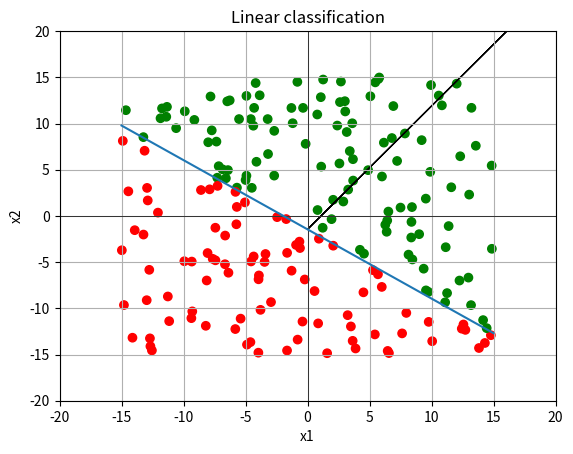

This chart was generated by the following Python code:
import numpy as np
import matplotlib.pyplot as plt


def linear_classify(x, theta, theta_0):
    """Uses the given theta, theta_0, to linearly classify the given data x. This is our hypothesis or hypothesis class.

    :param x:
    :param theta:
    :param theta_0:
    :return: 1 if the given x is classified as positive, -1 if it is negative, and 0 if it lies on the hyperplane.
    """
    return np.sign(np.dot(theta, x) + theta_0)


def Loss(prediction, actual):
    """Computes the loss between the given prediction and actual values.

    :param prediction:
    :param actual:
    :return:
    """
    # Todo: Implement the loss between a predicted and actual value here, and return the loss.
    return 1 if np.any(prediction != actual) else 0


def E_n(h, data, labels, L, theta, theta_0):
    """Computes the error for the given data using the given hypothesis and loss.

    :param h: Hypothesis class, for example a linear classifier.
    :param data: A d x n matrix where d is the number of data dimensions and n the number of examples.
    :param labels: A 1 x n matrix with the label (actual value) for each data point.
    :param L: A loss function to compute the error between the prediction and label.
    :param theta:
    :param theta_0:
    :return:
    """
    (d, n) = data.shape
    predictions = [h(x, theta, theta_0) for x in data.T]
    losses = [L(pred, actual)
              for pred, actual in zip(predictions, labels.flatten())]
    return np.mean(losses)


def random_linear_classifier(data, labels, params={}, hook=None):
    """

    :param data: A d x n matrix where d is the number of data dimensions and n the number of examples.
    :param labels: A 1 x n matrix with the label (actual value) for each data point.
    :param params: A dict, containing a key T, which is a positive integer number of steps to run
    :param hook: An optional hook function that is called in each iteration of the algorithm.
    :return:
    """
    k = params.get('k', 100)  # if k is not in params, default to 100
    (d, n) = data.shape

    # Todo: Implement the Random Linear Classifier learning algorithm here.
    # Note: To call the hook function, use the following line inside your training loop:
    #   if hook: hook((theta, theta_0))

    theta_best = None
    theta_0_best = None
    E_n_best = float()

    for _ in range(k):

        tested_theta = np.random.randn(d)
        tested_theta_0 = np.random.randn()

        calculatedE_n = E_n(linear_classify, data, labels,
                            Loss, tested_theta, tested_theta_0)

        if calculatedE_n < E_n_best:
            theta_best = tested_theta
            theta_0_best = tested_theta_0
            E_n_best = calculatedE_n

        if hook:
            hook(tested_theta, tested_theta_0)

    return theta_best, theta_0_best


def perceptron(data, labels, params={}, hook=None):
    """The Perceptron learning algorithm.

    :param data: A d x n matrix where d is the number of data dimensions and n the number of examples.
    :param labels: A 1 x n matrix with the label (actual value) for each data point.
    :param params: A dict, containing a key T, which is a positive integer number of steps to run
    :param hook: An optional hook function that is called in each iteration of the algorithm.
    :return:
    """
    T = params.get('T', 250)  # if T is not in params, default to 100
    (d, n) = data.shape

    theta = np.zeros(2)
    theta_0 = 0
    timesAdjusted = 0

    for _ in range(T):
        for i in range(n):
            x = data[:, i]
            y = labels[:, i]

            if (y * (np.dot(theta, x) + theta_0)) <= 0:
                theta += x * y
                theta_0 += y
                timesAdjusted += 1
                # print("adjusting")
                # print(timesAdjusted)

            if hook:
                hook((theta, theta_0))

    return theta, theta_0
    # Todo: Implement the Perceptron algorithm here.
    pass


def plot_separator(plot_axes, theta, theta_0):
    """Plots the linear separator defined by theta, theta_0, into the given plot_axes.

    :param plot_axes: Matplotlib Axes object
    :param theta:
    :param theta_0:
    """

    # One way we can plot the intercept is to compute the parametric line equation from the implicit form.
    # compute the y-intercept by setting x1 = 0 and then solving for x2:
    y_intercept = -theta_0 / theta[1]
    # compute the slope (-theta[0]/theta[1], I think)
    slope = -theta[0] / theta[1]
    # Then compute two points using:
    xmin, xmax = -15, 15
    # Note: It's not ideal to only plot the lines in a fixed region, but it makes this code simple for now.

    p1_y = slope * xmin + y_intercept
    p2_y = slope * xmax + y_intercept

    # Plot the separator:
    plot_axes.plot([xmin, xmax], [p1_y.flatten()[0], p2_y.flatten()[0]], '-')
    # Plot the normal:
    # Note: The normal might not appear perpendicular on the plot if ax.axis('equal') is not set - but it is
    # perpendicular. Resize the plot window to equal axes to verify.
    plot_axes.arrow((xmin + xmax) / 2, (p1_y.flatten()
                    [0] + p2_y.flatten()[0]) / 2, float(theta[0]), float(theta[1]))


if __name__ == '__main__':
    """
    We'll define data X with its labels y, plot the data, and then run either the random_linear_classifier or the
    perceptron learning algorithm, to find a hypothesis h from the class of linear classifiers.
    We then plot the best hypothesis, as well as compute the training error. 
    """

    # Let's create some training data and labels:
    #   X is a d x n matrix where d is the number of data dimensions and n the number of examples. So each data point
    #     is a column vector.
    #   y is a 1 x n matrix with the label (actual value) for each data point.
    X = np.array([[2, 3, 9, 12],
                  [5, 2, 6, 5]])
    y = np.array([[1, -1, 1, -1]])

    # To test your algorithm on a larger dataset, uncomment the following code. It generates uniformly distributed
    # random data in 2D, along with their labels.
    X = np.random.uniform(low=-15, high=15, size=(2, 200))  # d=2, n=20
    # theta=[3, 4], theta_0=6
    y = np.sign(np.dot(np.transpose([[3], [4]]), X) + 6)

    # Plot positive data green, negative data red:
    colors = np.choose(y > 0, np.transpose(np.array(['r', 'g']))).flatten()
    plt.ion()  # enable matplotlib interactive mode
    fig, ax = plt.subplots()  # create an empty plot and retrieve the 'ax' handle
    ax.scatter(X[0, :], X[1, :], c=colors, marker='o')
    # Set up a pretty 2D plot:
    ax.set_xlabel('x1')
    ax.set_ylabel('x2')
    ax.set_xlim(-20, 20)
    ax.set_ylim(-20, 20)
    ax.grid(True, which='both')
    ax.axhline(color='black', linewidth=0.5)
    ax.axvline(color='black', linewidth=0.5)
    ax.set_title("Linear classification")

    # We'll define a hook function that we'll use to plot the separator at each step of the learning algorithm:

    def hook(params):
        (th, th0) = params
        plot_separator(ax, th, th0)

    # Run the RLC or Perceptron: (uncomment the following lines to call the learning algorithms)
    # theta, theta_0 = random_linear_classifier(X, y, {"k": 100}, hook=None)
    theta, theta_0 = perceptron(X, y, {"T": 250}, hook=None)
    # Plot the returned separator:
    plot_separator(ax, theta, theta_0)

    # Run the RLC, plot E_n over various k:
    # Todo: Your code

    print("Finished.")
    input("Press enter to exit")
